Labelled photos from "dataset", an image-classification folder in Tanmxy88/Rare-plant-species-Identification. The possible labels are: Shotomuli plant, agnishikha plant, anantamul plant, apang plant, ayapan plant, bamonhati plant, basok plant, betal plant, chapalish plant, gainura plant, kalochitra plant, kalodhutura plant, kalomegh plant, punarnava plant, ramtulsi plant, sarpaghandha plant.

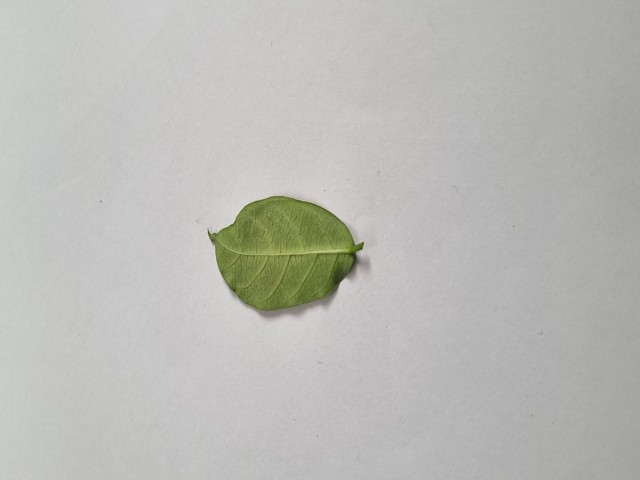
Label: anantamul plant

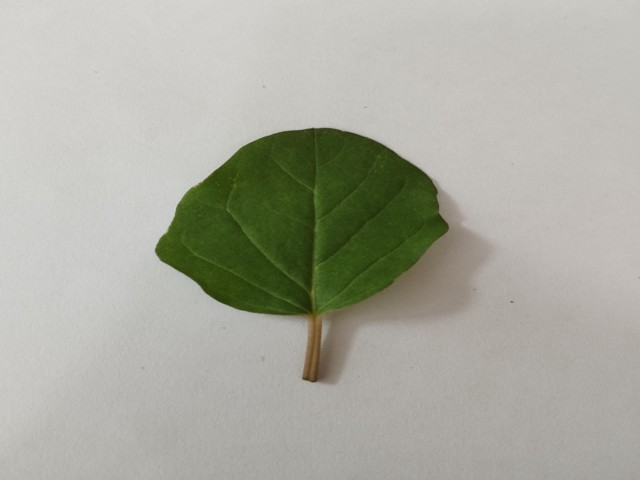
Label: punarnava plant

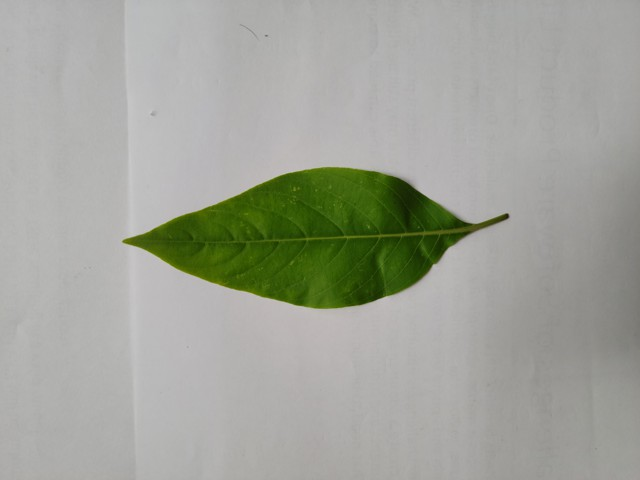
Label: basok plant

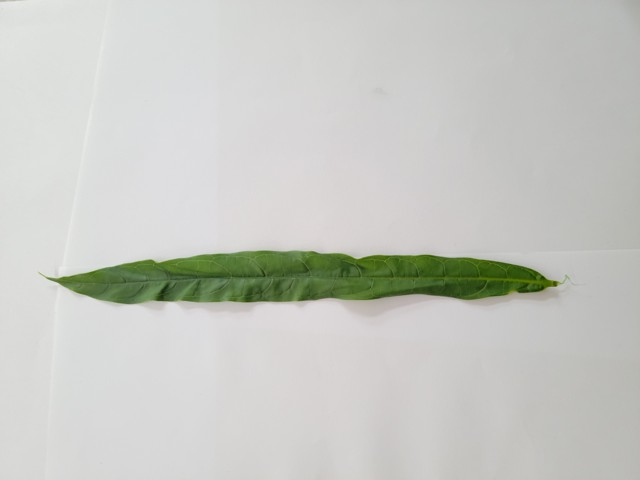
Label: bamonhati plant

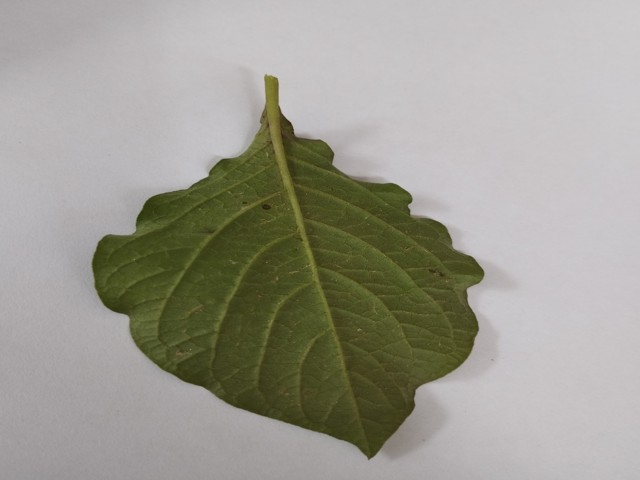
Label: apang plant

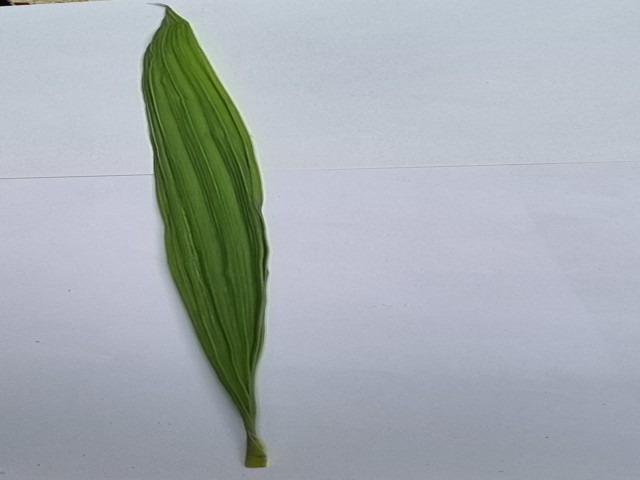
Label: betal plant
